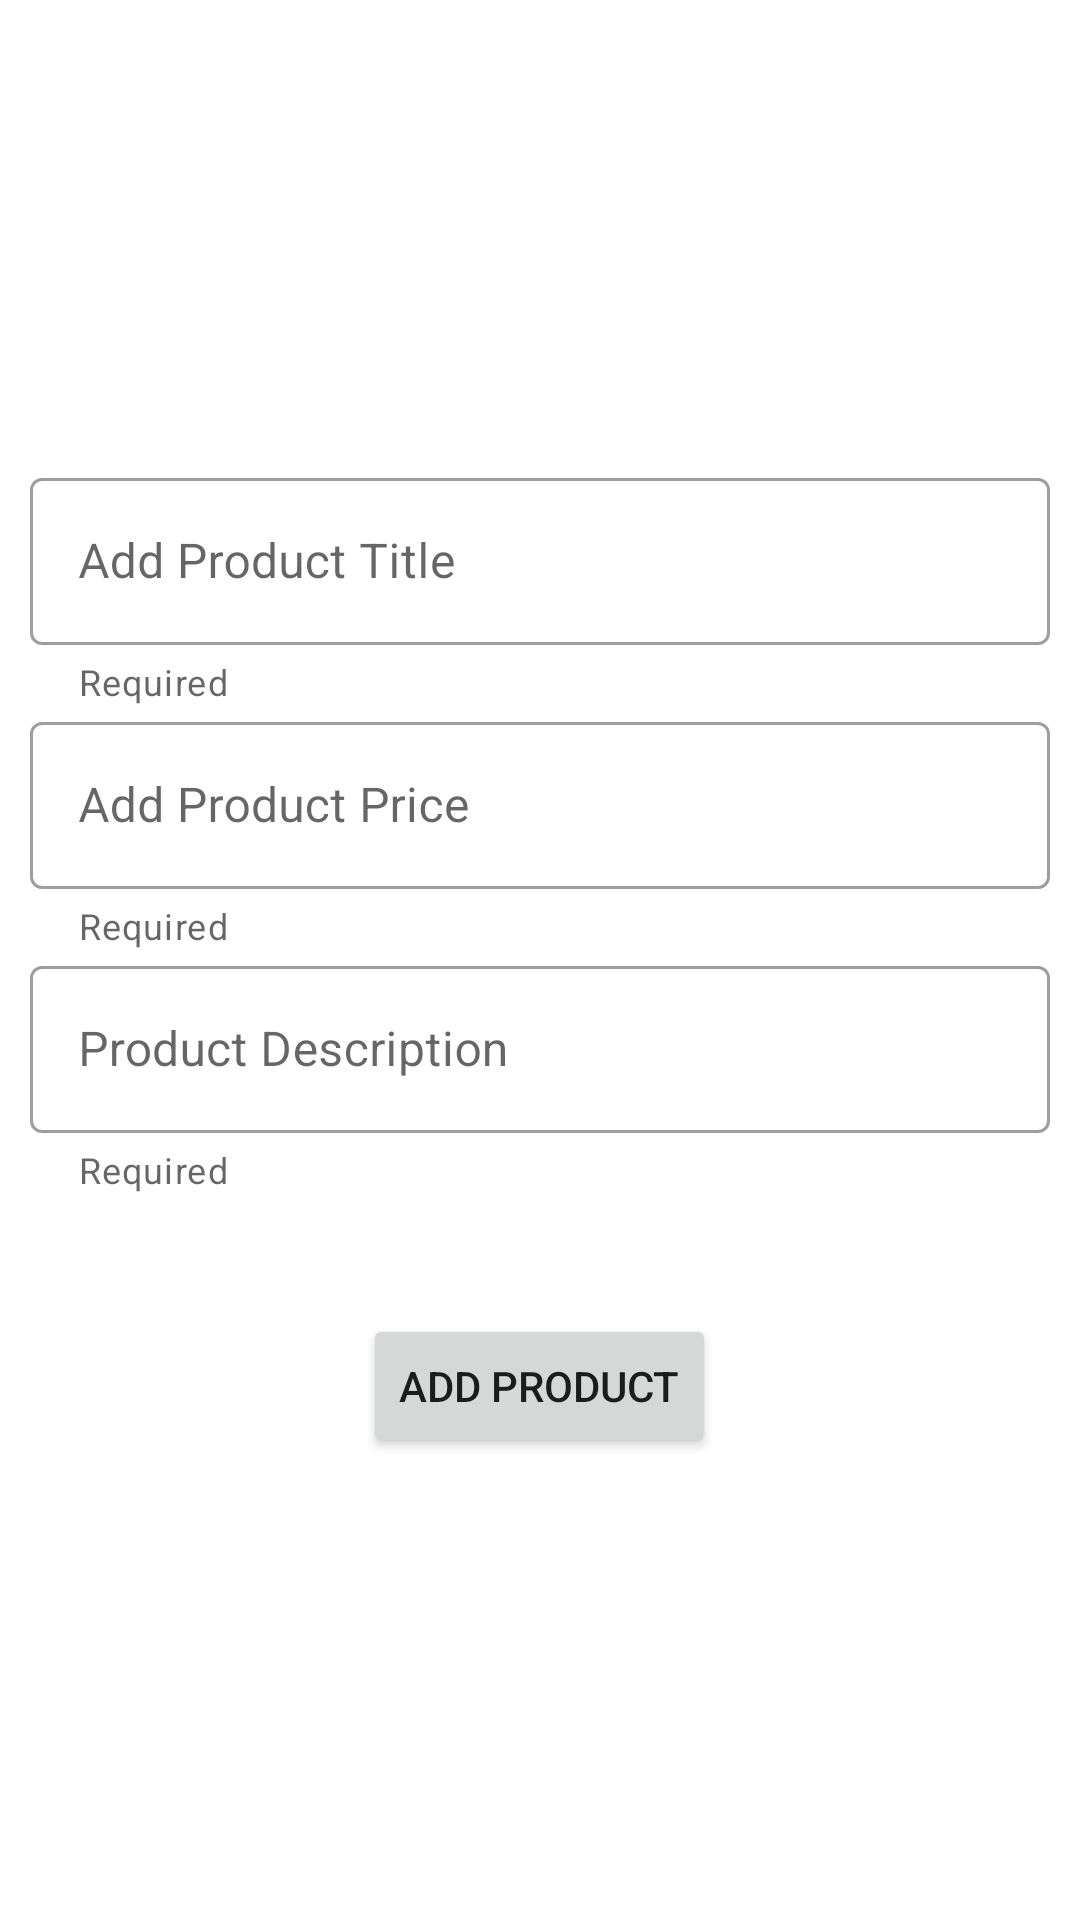

Write the Android layout XML for this screen, with the resource values it uses.
<!-- AndroidManifest.xml: application theme Theme.CatalogApp -->
<!-- res/layout/activity_add_product.xml -->
<?xml version="1.0" encoding="utf-8"?>
<LinearLayout xmlns:android="http://schemas.android.com/apk/res/android"
    xmlns:app="http://schemas.android.com/apk/res-auto"
    xmlns:tools="http://schemas.android.com/tools"
    android:layout_width="match_parent"
    android:layout_height="match_parent"
    tools:context=".addCategoryActivity"
    android:orientation="vertical"
    android:padding="10dp"
    android:gravity="center">



    <com.google.android.material.textfield.TextInputLayout
        android:layout_width="match_parent"
        android:layout_height="wrap_content"
        style="@style/Widget.MaterialComponents.TextInputLayout.OutlinedBox"
        app:helperText="Required"
        app:helperTextEnabled="true"
        >

        <com.google.android.material.textfield.TextInputEditText
            android:id="@+id/addProductTitle"
            android:layout_width="match_parent"
            android:layout_height="wrap_content"

            android:hint="Add Product Title "
            android:textAlignment="center"
            android:textColor="@color/black" />
    </com.google.android.material.textfield.TextInputLayout>
    <com.google.android.material.textfield.TextInputLayout
        android:layout_width="match_parent"
        android:layout_height="wrap_content"
        style="@style/Widget.MaterialComponents.TextInputLayout.OutlinedBox"
        app:helperText="Required"
        app:helperTextEnabled="true"
        >

        <com.google.android.material.textfield.TextInputEditText
            android:id="@+id/addProductPrice"
            android:layout_width="match_parent"
            android:layout_height="wrap_content"

            android:hint="Add Product Price "
            android:textAlignment="center"
            android:textColor="@color/black" />
    </com.google.android.material.textfield.TextInputLayout>
    <com.google.android.material.textfield.TextInputLayout
        android:layout_width="match_parent"
        android:layout_height="wrap_content"
        style="@style/Widget.MaterialComponents.TextInputLayout.OutlinedBox"
        app:helperText="Required"
        app:helperTextEnabled="true"
        >

        <com.google.android.material.textfield.TextInputEditText
            android:id="@+id/addProductDescription"
            android:layout_width="match_parent"
            android:layout_height="wrap_content"

            android:hint="Product Description"
            android:textAlignment="center"
            android:inputType="textLongMessage"
            android:textColor="@color/black" />
    </com.google.android.material.textfield.TextInputLayout>


    <ImageView
        android:layout_marginTop="20dp"
        android:id="@+id/productImage"
        android:layout_width="match_parent"
        android:layout_height="wrap_content"
        tools:srcCompat="@tools:sample/avatars" />

    <Button
        android:layout_marginTop="20dp"
        android:layout_width="wrap_content"
        android:layout_height="wrap_content"
        android:text="Add Product"
        />



</LinearLayout>
<!-- resources referenced by this layout -->
<resources>
  <color name="black">#FF000000</color>
  <style name="Theme.CatalogApp" parent="Theme.MaterialComponents.DayNight.NoActionBar">
          
          <item name="colorPrimary">@color/purple_500</item>
          <item name="colorPrimaryVariant">@color/purple_700</item>
          <item name="colorOnPrimary">@color/white</item>
          
          <item name="colorSecondary">@color/teal_200</item>
          <item name="colorSecondaryVariant">@color/teal_700</item>
          <item name="colorOnSecondary">@color/black</item>
          
          <item name="android:statusBarColor">?attr/colorPrimaryVariant</item>
          
      </style>
  <color name="purple_500">#FF6200EE</color>
  <color name="purple_700">#FF3700B3</color>
  <color name="white">#FFFFFFFF</color>
  <color name="teal_200">#FF03DAC5</color>
  <color name="teal_700">#FF018786</color>
</resources>
